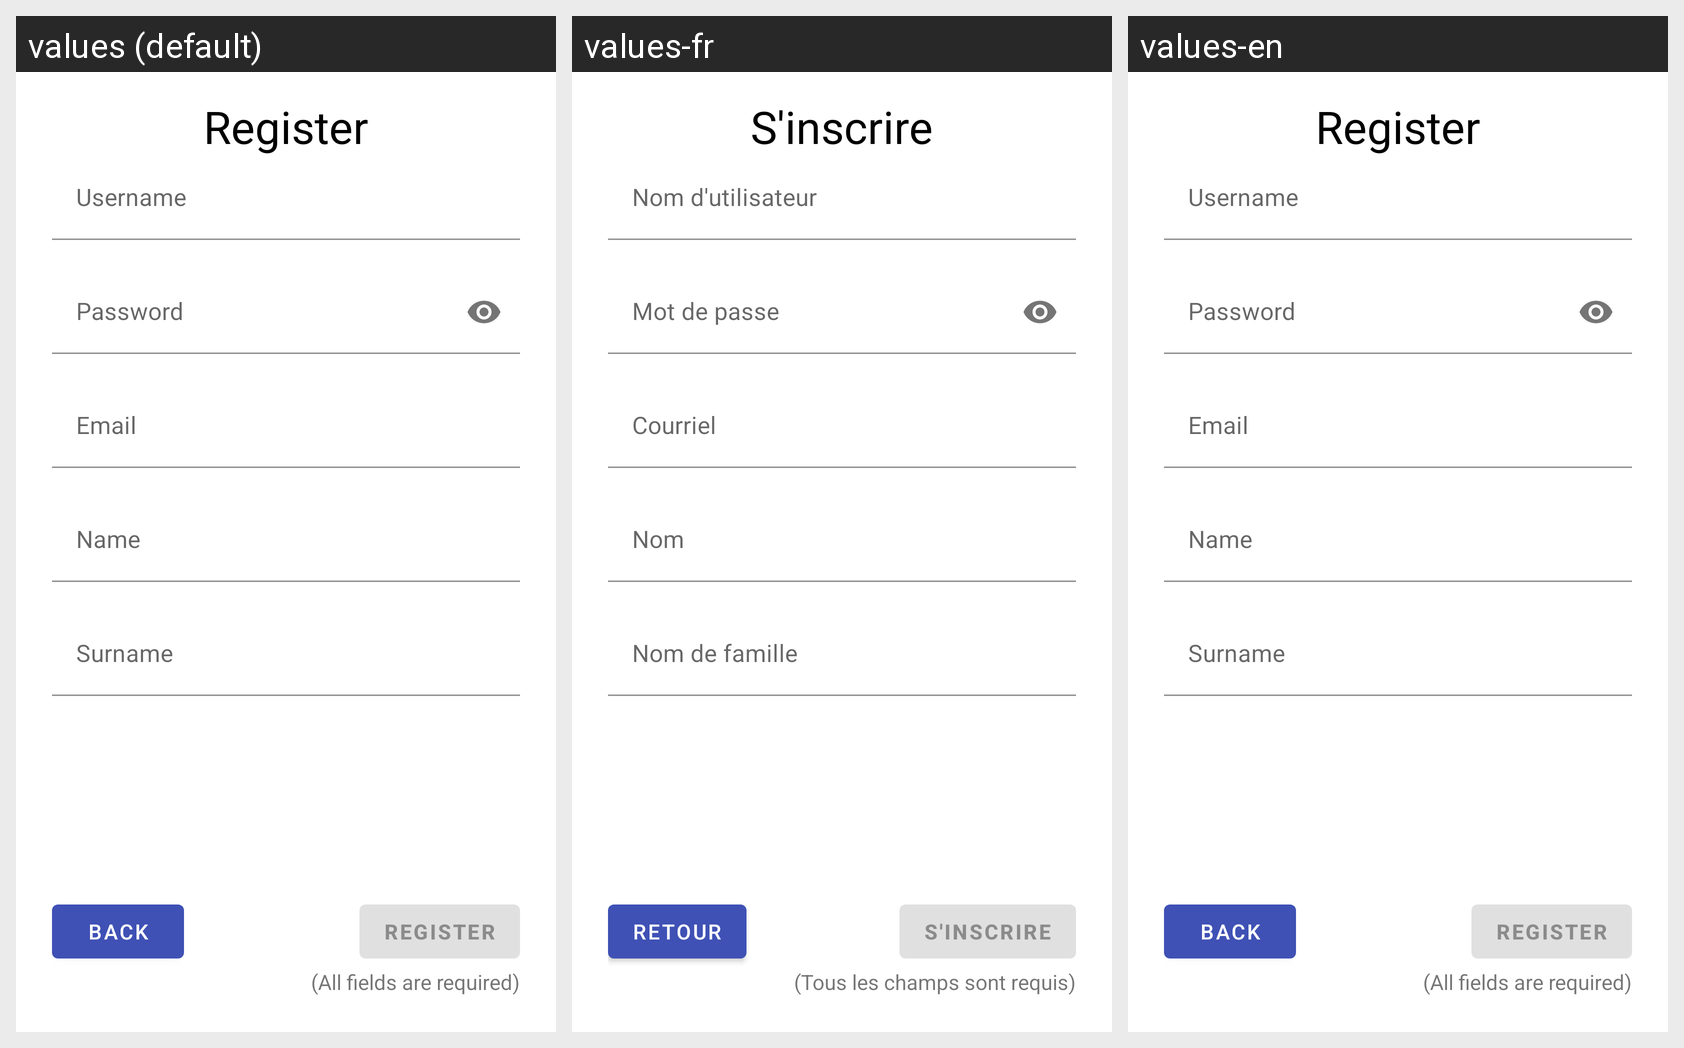

For this localized Android screen grid, give each drawn string resource with its value in every locale shown.
Android screen res/layout/activity_register.xml rendered under 3 locales, left to right: values (default), values-fr, values-en. Device: Nexus 5 (rendered at 1080×1920; each locale shown at half size, 540×960, under a caption strip naming it); theme MyTheme.IndigoOrange.
Strings drawn on this screen, with the default value and each locale's value (text and hints the layout hard-codes, and strings that could not be matched under every locale, appear in the picture but are not listed):

register
  values: Register
  values-fr: S'inscrire
  values-en: Register

login_username_hint
  values: Username
  values-fr: Nom d'utilisateur
  values-en: Username

login_password_hint
  values: Password
  values-fr: Mot de passe
  values-en: Password

email_hint
  values: Email
  values-fr: Courriel
  values-en: Email

name_hint
  values: Name
  values-fr: Nom
  values-en: Name

surname_hint
  values: Surname
  values-fr: Nom de famille
  values-en: Surname

back
  values: Back
  values-fr: Retour
  values-en: Back

all_required
  values: (All fields are required)
  values-fr: (Tous les champs sont requis)
  values-en: (All fields are required)
